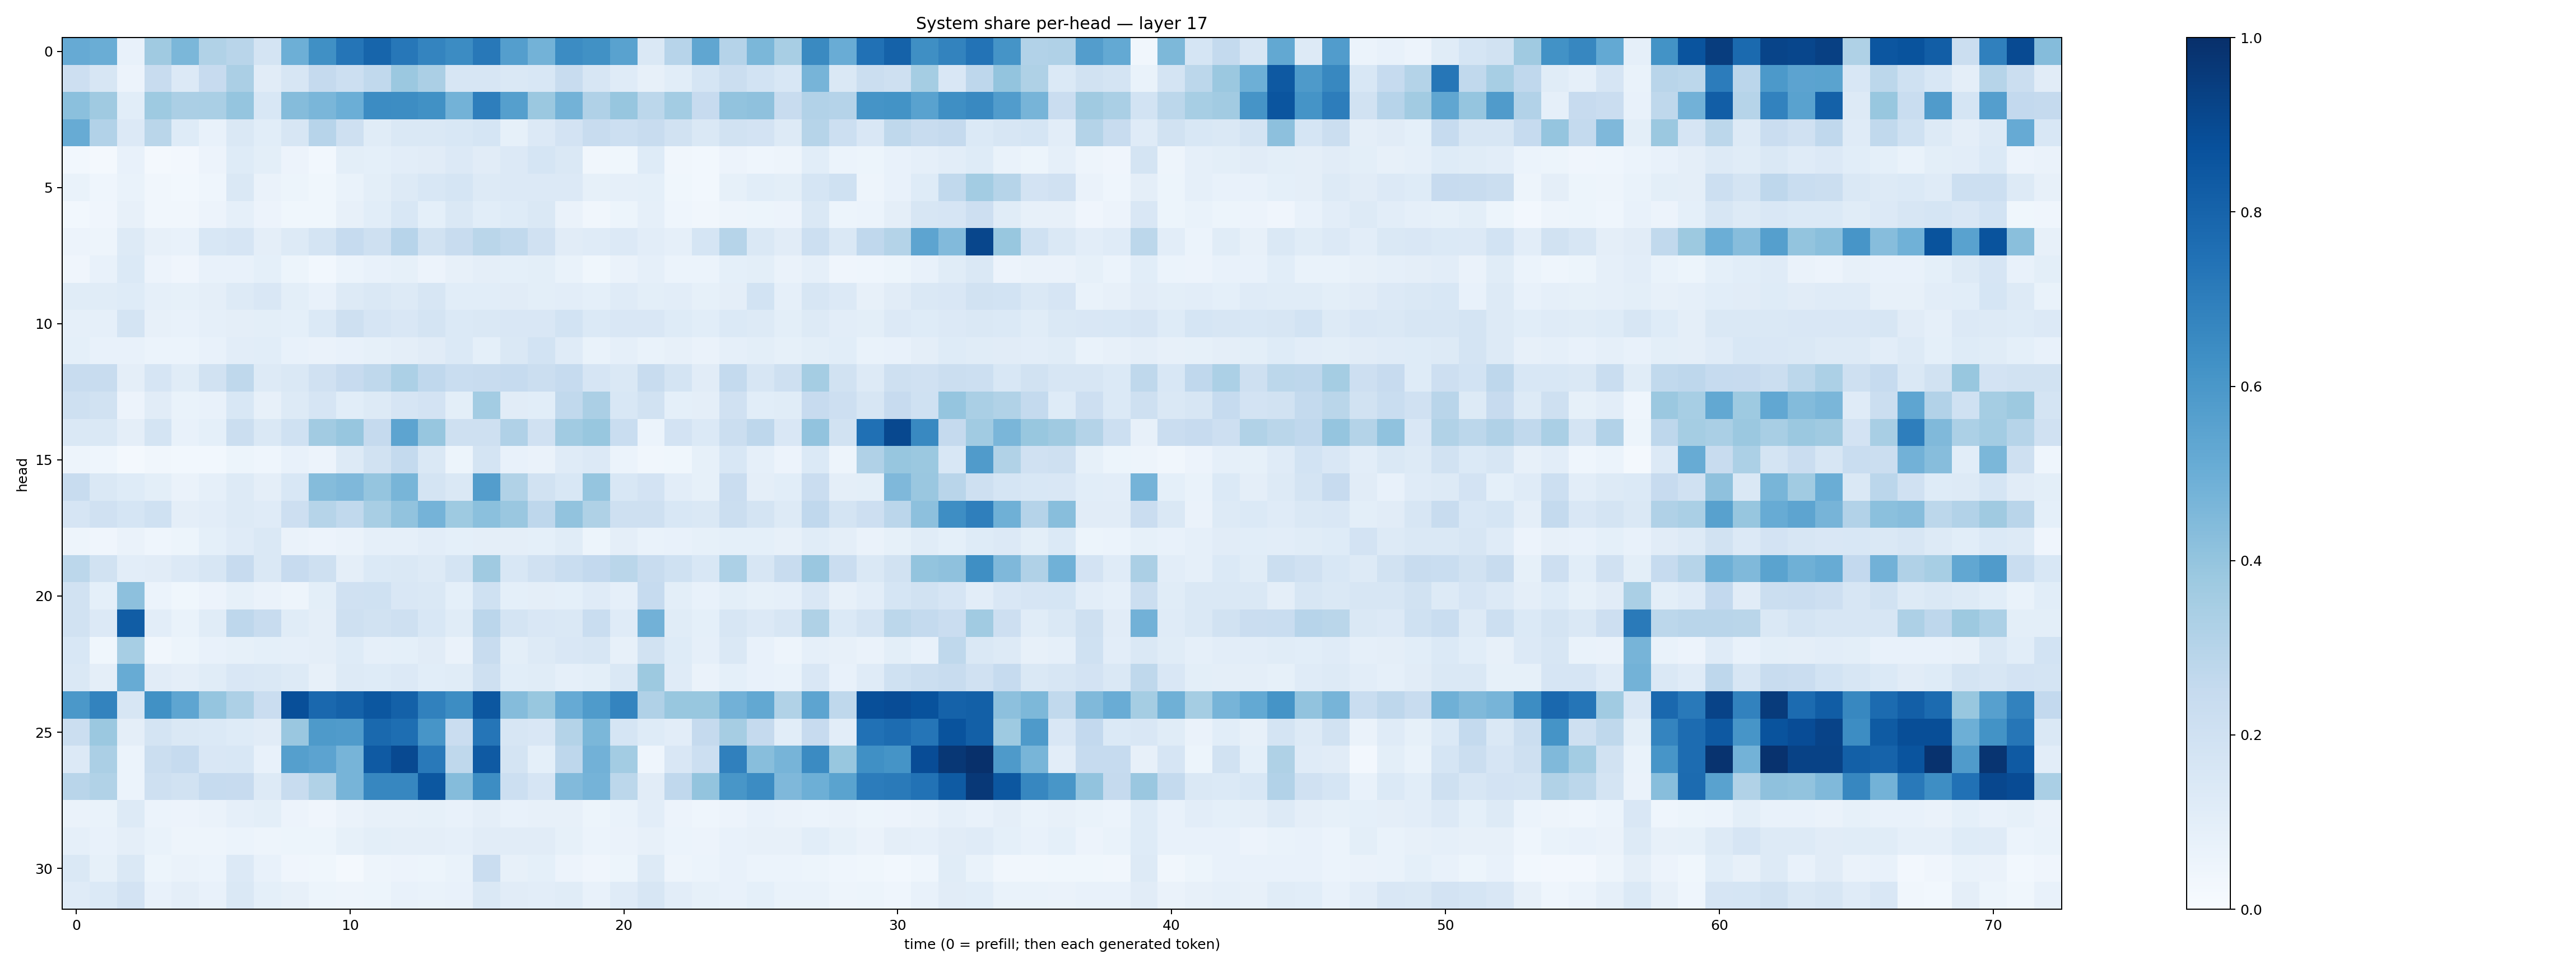

Data behind this chart, as committed beside it:
0.5137487, 0.5032113, 0.07627431, 0.37080005, 0.46012142, 0.31614769, 0.29292482, 0.1785494, 0.49382982, 0.6301686, 0.73163307, 0.79548573, 0.7259179, 0.6732795, 0.6460139, 0.71959984, 0.5694922, 0.47754967, 0.64546907, 0.6272589, 0.5512545, 0.14292546, 0.29404935, 0.53306276
0.2144, 0.1585, 0.05797, 0.2367, 0.1338, 0.243, 0.3329, 0.1095, 0.1606, 0.2526, 0.2165, 0.2624, 0.3824, 0.3355, 0.1635, 0.1573, 0.143, 0.1534, 0.2385, 0.1579, 0.118, 0.08024, 0.1082, 0.171
0.4188, 0.3697, 0.1073, 0.3735, 0.3328, 0.3366, 0.3947, 0.1531, 0.4346, 0.4613, 0.4972, 0.6467, 0.644, 0.6266, 0.4788, 0.6971, 0.5644, 0.3818, 0.4768, 0.3177, 0.3932, 0.281, 0.3569, 0.2454
0.5116, 0.3118, 0.134, 0.2863, 0.122, 0.07529, 0.1416, 0.1055, 0.1582, 0.2947, 0.2069, 0.114, 0.1435, 0.1449, 0.1542, 0.1705, 0.08546, 0.1364, 0.1801, 0.2416, 0.218, 0.2365, 0.1908, 0.1416
0.03067, 0.02256, 0.07279, 0.02214, 0.02636, 0.05624, 0.1215, 0.09836, 0.05519, 0.02925, 0.09825, 0.09272, 0.1048, 0.1108, 0.1361, 0.1131, 0.1336, 0.1706, 0.1425, 0.03269, 0.03528, 0.1216, 0.0351, 0.02752
0.06997, 0.04574, 0.06823, 0.03261, 0.0286, 0.0456, 0.1448, 0.06394, 0.05169, 0.03863, 0.06967, 0.09834, 0.1256, 0.1553, 0.1713, 0.1276, 0.1354, 0.1343, 0.1354, 0.08342, 0.08659, 0.09337, 0.03794, 0.02903
0.02907, 0.04009, 0.07949, 0.03231, 0.03144, 0.05821, 0.08823, 0.0568, 0.03681, 0.03822, 0.07997, 0.108, 0.1534, 0.0919, 0.1419, 0.1076, 0.1222, 0.1463, 0.06363, 0.03243, 0.05393, 0.08742, 0.04447, 0.03243
0.0554, 0.05024, 0.1258, 0.07965, 0.07308, 0.1528, 0.1659, 0.09453, 0.1278, 0.1756, 0.2489, 0.2088, 0.2965, 0.1926, 0.2416, 0.2882, 0.2644, 0.1966, 0.111, 0.1175, 0.1358, 0.1052, 0.08876, 0.1683
0.04062, 0.07569, 0.1368, 0.05543, 0.04114, 0.07048, 0.07804, 0.08991, 0.05151, 0.02903, 0.06137, 0.07499, 0.08421, 0.05815, 0.07995, 0.09709, 0.09108, 0.09936, 0.068, 0.03592, 0.06491, 0.08821, 0.06069, 0.0614
0.1168, 0.1151, 0.1247, 0.08871, 0.08273, 0.09433, 0.1254, 0.1489, 0.1003, 0.07657, 0.1268, 0.1432, 0.1288, 0.1605, 0.1069, 0.1074, 0.1122, 0.09966, 0.102, 0.09236, 0.121, 0.09813, 0.1019, 0.08504
0.08723, 0.08765, 0.1749, 0.07955, 0.07783, 0.08688, 0.09565, 0.101, 0.09164, 0.1394, 0.2052, 0.1667, 0.1509, 0.172, 0.1404, 0.1464, 0.1507, 0.1511, 0.1859, 0.1399, 0.1521, 0.1487, 0.1227, 0.1069
0.09305, 0.07106, 0.07074, 0.06227, 0.06112, 0.07089, 0.1035, 0.1078, 0.07543, 0.06347, 0.07353, 0.08588, 0.09397, 0.1109, 0.1383, 0.0913, 0.1417, 0.1868, 0.1175, 0.06797, 0.08638, 0.06926, 0.08172, 0.06565
0.2411, 0.2361, 0.09752, 0.167, 0.1142, 0.1912, 0.2708, 0.1303, 0.1483, 0.1972, 0.2451, 0.2721, 0.3292, 0.2678, 0.2316, 0.2363, 0.2468, 0.2256, 0.248, 0.1679, 0.1466, 0.2346, 0.1778, 0.113
0.2051, 0.1946, 0.05853, 0.1131, 0.06791, 0.07643, 0.1523, 0.07896, 0.1261, 0.1674, 0.1056, 0.1307, 0.1657, 0.1823, 0.09999, 0.3561, 0.1106, 0.108, 0.2634, 0.3335, 0.1545, 0.1889, 0.09313, 0.09686
0.1408, 0.1417, 0.09422, 0.1795, 0.07391, 0.09269, 0.2252, 0.1411, 0.2018, 0.3599, 0.392, 0.2524, 0.5393, 0.3934, 0.21, 0.2068, 0.3188, 0.1968, 0.3634, 0.3874, 0.2307, 0.06117, 0.1809, 0.138
0.04693, 0.04555, 0.01964, 0.03458, 0.03119, 0.0291, 0.05383, 0.04536, 0.07167, 0.0582, 0.1287, 0.1876, 0.2571, 0.1444, 0.0508, 0.1728, 0.07451, 0.06368, 0.1205, 0.1337, 0.0618, 0.03158, 0.03542, 0.08264
0.2352, 0.1455, 0.1236, 0.1006, 0.06299, 0.08704, 0.1286, 0.09518, 0.1543, 0.4354, 0.4496, 0.3953, 0.4662, 0.1748, 0.1423, 0.5712, 0.3128, 0.1929, 0.1556, 0.3951, 0.1549, 0.1805, 0.105, 0.08588
0.1676, 0.1973, 0.1704, 0.2008, 0.0953, 0.1053, 0.1282, 0.1206, 0.2135, 0.297, 0.2623, 0.3417, 0.4062, 0.4729, 0.3718, 0.4182, 0.3831, 0.2766, 0.4062, 0.3207, 0.2109, 0.2049, 0.1549, 0.1477
0.04879, 0.0414, 0.06547, 0.04415, 0.05178, 0.09003, 0.1176, 0.1422, 0.0663, 0.05728, 0.06299, 0.0896, 0.08739, 0.103, 0.08996, 0.09748, 0.0957, 0.09323, 0.1162, 0.05153, 0.09464, 0.07007, 0.0768, 0.08369
0.279, 0.1897, 0.1041, 0.1115, 0.1341, 0.158, 0.2453, 0.142, 0.246, 0.2061, 0.09473, 0.1402, 0.1483, 0.1267, 0.1773, 0.3687, 0.1559, 0.1987, 0.2312, 0.2608, 0.2854, 0.2406, 0.201, 0.1534
0.1901, 0.09114, 0.4143, 0.06192, 0.03604, 0.0548, 0.08402, 0.0626, 0.04921, 0.101, 0.1979, 0.2025, 0.1498, 0.1459, 0.09002, 0.2022, 0.09225, 0.09591, 0.09226, 0.1183, 0.08917, 0.2479, 0.1002, 0.07608
0.1886, 0.1335, 0.8262, 0.1043, 0.06901, 0.1137, 0.2738, 0.2359, 0.1151, 0.09731, 0.2104, 0.189, 0.2045, 0.1536, 0.1167, 0.2829, 0.1744, 0.1503, 0.1451, 0.2336, 0.1206, 0.4827, 0.1139, 0.09053
0.1537, 0.03586, 0.3455, 0.03494, 0.05339, 0.07593, 0.08274, 0.09337, 0.08975, 0.09513, 0.1246, 0.08755, 0.09262, 0.1133, 0.06425, 0.2347, 0.09884, 0.1286, 0.1518, 0.1606, 0.08136, 0.1911, 0.122, 0.08606
0.1467, 0.0953, 0.5111, 0.1126, 0.09522, 0.1156, 0.1503, 0.142, 0.1313, 0.07981, 0.1265, 0.1217, 0.1337, 0.1065, 0.1141, 0.2099, 0.1058, 0.1152, 0.08647, 0.09798, 0.1407, 0.3766, 0.1178, 0.06455
0.5944, 0.6792, 0.161, 0.628, 0.5363, 0.3975, 0.3242, 0.2287, 0.8793, 0.7828, 0.8056, 0.8503, 0.8094, 0.6872, 0.6413, 0.85, 0.4365, 0.3891, 0.5156, 0.5834, 0.6722, 0.3188, 0.389, 0.3898
0.221, 0.3806, 0.09737, 0.1754, 0.1445, 0.1374, 0.1244, 0.1113, 0.3829, 0.5864, 0.5783, 0.7778, 0.7605, 0.6061, 0.2283, 0.7324, 0.1582, 0.1499, 0.3067, 0.4592, 0.1684, 0.1239, 0.1033, 0.2502
0.1366, 0.3339, 0.06154, 0.2244, 0.2478, 0.1492, 0.1541, 0.07789, 0.5653, 0.5466, 0.4725, 0.8367, 0.9006, 0.7182, 0.2719, 0.8394, 0.1726, 0.09145, 0.2751, 0.4819, 0.3575, 0.04403, 0.1516, 0.2173
0.2926, 0.3135, 0.05932, 0.2082, 0.1911, 0.247, 0.2459, 0.1286, 0.2365, 0.3142, 0.4702, 0.6658, 0.6646, 0.8489, 0.4371, 0.6415, 0.2176, 0.1665, 0.4436, 0.4734, 0.2778, 0.1098, 0.269, 0.3989
0.0652, 0.06656, 0.1312, 0.05864, 0.05534, 0.06398, 0.0876, 0.1008, 0.05692, 0.04089, 0.06624, 0.08152, 0.07942, 0.08581, 0.07065, 0.09729, 0.07452, 0.08065, 0.08089, 0.0515, 0.06805, 0.1049, 0.058, 0.04664
0.08635, 0.0713, 0.09567, 0.06881, 0.04742, 0.04939, 0.06076, 0.05019, 0.05257, 0.05215, 0.08338, 0.1014, 0.09483, 0.09588, 0.08716, 0.1132, 0.1131, 0.1105, 0.08317, 0.0587, 0.06527, 0.07935, 0.06115, 0.05745
0.1409, 0.08423, 0.1457, 0.05396, 0.06315, 0.06246, 0.1361, 0.07217, 0.0409, 0.03743, 0.02183, 0.05011, 0.05516, 0.05222, 0.06866, 0.2277, 0.0818, 0.09074, 0.05818, 0.0393, 0.05162, 0.1296, 0.04709, 0.06169
0.1209, 0.1377, 0.1834, 0.07438, 0.0941, 0.07251, 0.1462, 0.09298, 0.08063, 0.05117, 0.04909, 0.05189, 0.07575, 0.06911, 0.07484, 0.1435, 0.111, 0.1024, 0.1162, 0.07779, 0.1196, 0.16, 0.104, 0.08534
